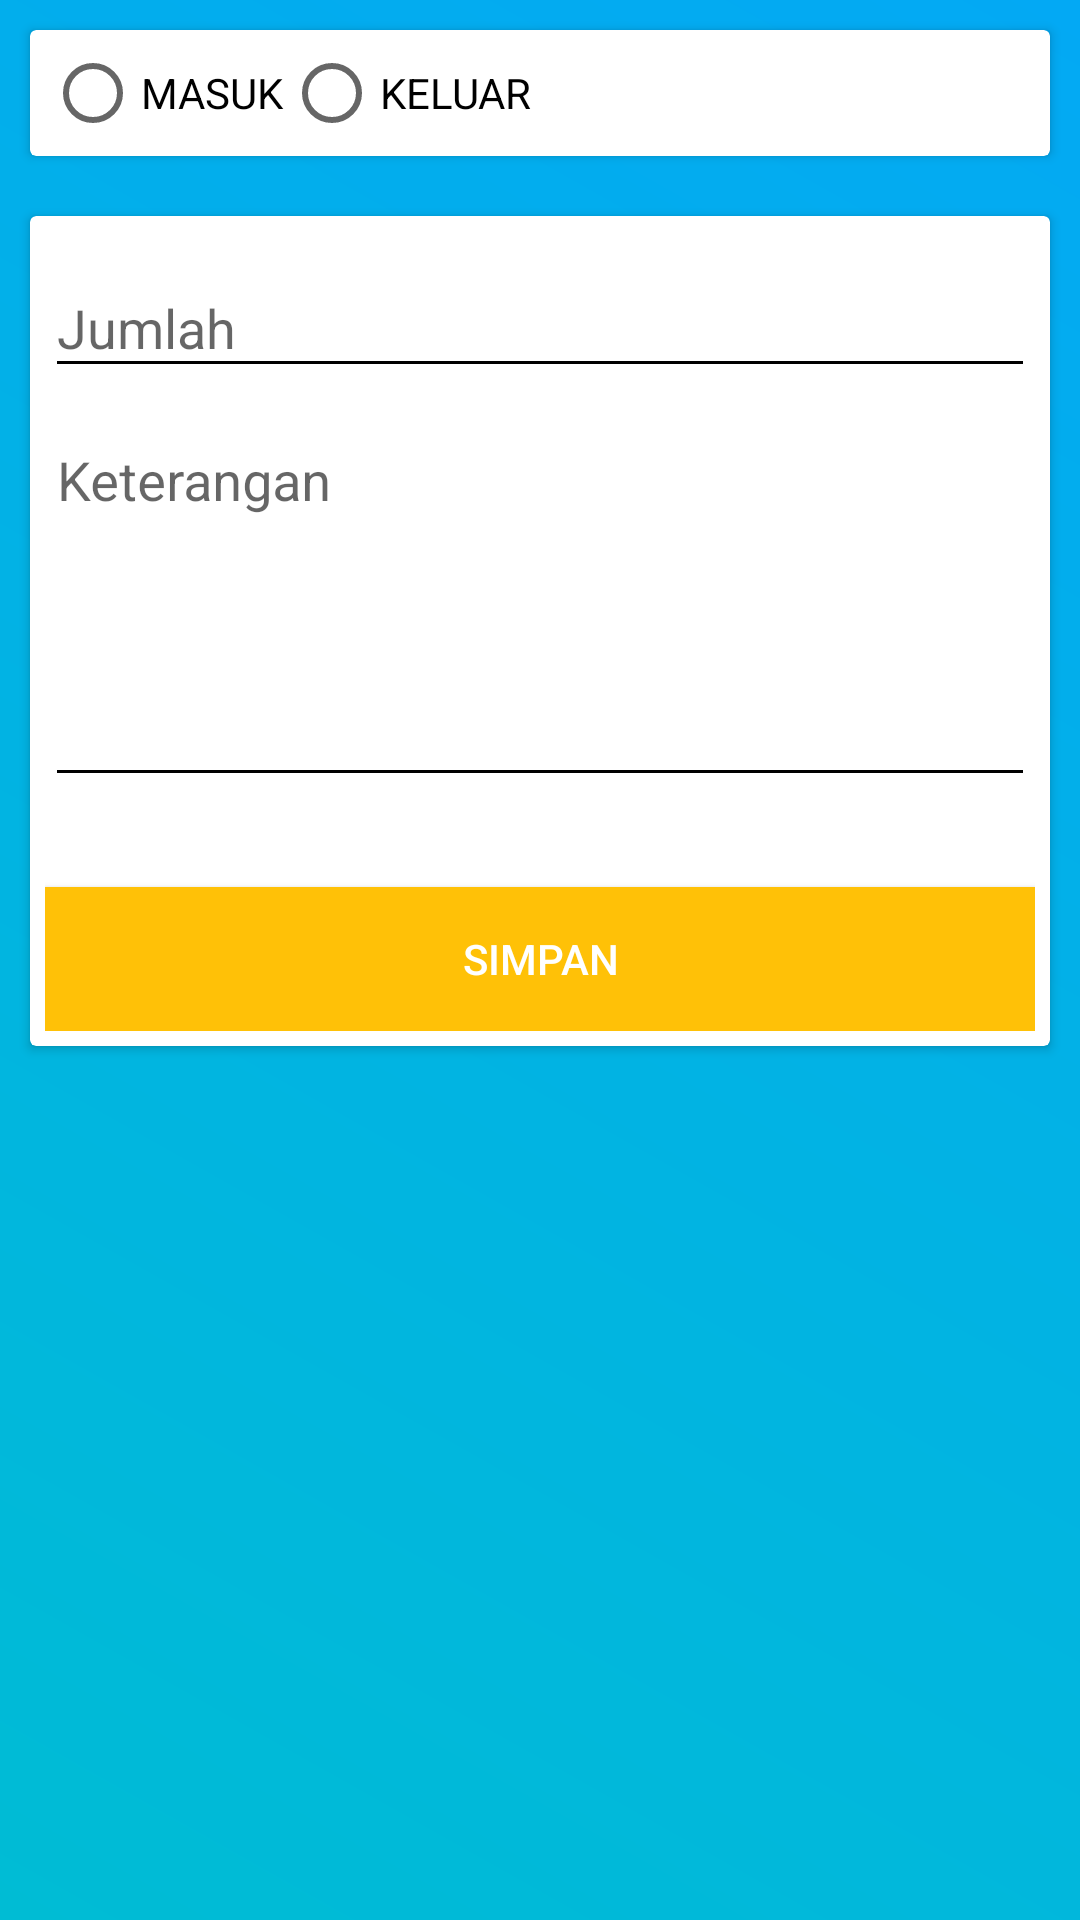

This screen was rendered from an Android layout file. Write that file and the resources it references.
<!-- AndroidManifest.xml: application theme AppTheme -->
<!-- res/layout/activity_tambahkeuangan.xml -->
<?xml version="1.0" encoding="utf-8"?>
<LinearLayout
    xmlns:android="http://schemas.android.com/apk/res/android"
    xmlns:app="http://schemas.android.com/apk/res-auto"
    xmlns:tools="http://schemas.android.com/tools"
    android:layout_width="match_parent"
    android:layout_height="match_parent"
    tools:context=".transaksikeuangan.TambahKeuangan"
    android:orientation="vertical"
    android:background="@drawable/gradient">

    <ScrollView
        android:layout_width="match_parent"
        android:layout_height="match_parent">

        <LinearLayout
            android:layout_width="match_parent"
            android:layout_height="wrap_content"
            android:orientation="vertical">

            <androidx.cardview.widget.CardView
                android:layout_width="match_parent"
                android:layout_height="wrap_content"
                android:layout_margin="10dp">
                <RadioGroup
                    android:id="@+id/radio_status1"
                    android:layout_width="match_parent"
                    android:layout_height="wrap_content"
                    android:orientation="horizontal"
                    android:padding="5dp">
                    <RadioButton
                        android:id="@+id/radio_masuk1"
                        android:layout_width="wrap_content"
                        android:layout_height="wrap_content"
                        android:text="MASUK"/>
                    <RadioButton
                        android:id="@+id/radio_keluar1"
                        android:layout_width="wrap_content"
                        android:layout_height="wrap_content"
                        android:text="KELUAR"/>
                </RadioGroup>
            </androidx.cardview.widget.CardView>


            <androidx.cardview.widget.CardView
                android:layout_width="match_parent"
                android:layout_height="wrap_content"
                android:layout_margin="10dp">
                <LinearLayout
                    android:layout_width="match_parent"
                    android:layout_height="wrap_content"
                    android:orientation="vertical"
                    android:padding="5dp">
                    <com.google.android.material.textfield.TextInputLayout
                        android:layout_width="match_parent"
                        android:layout_height="wrap_content">
                        <EditText
                            android:id="@+id/edit_jumlah1"
                            android:layout_width="match_parent"
                            android:layout_height="wrap_content"
                            android:inputType="number"
                            android:hint="Jumlah"
                            android:backgroundTint="#000"/>
                    </com.google.android.material.textfield.TextInputLayout>
                    <com.google.android.material.textfield.TextInputLayout
                        android:layout_width="match_parent"
                        android:layout_height="wrap_content">
                        <EditText
                            android:id="@+id/edit_keterangan1"
                            android:layout_width="match_parent"
                            android:layout_height="wrap_content"
                            android:minLines="5"
                            android:maxLines="10"
                            android:gravity="left|top"
                            android:hint="Keterangan"
                            android:backgroundTint="#000"/>
                    </com.google.android.material.textfield.TextInputLayout>

                            <Button
                                android:layout_marginTop="30dp"
                                android:id="@+id/btn_simpan1"
                                android:layout_width="match_parent"
                                android:layout_height="wrap_content"
                                android:background="@drawable/rounded_box2"
                                android:textColor="@color/colorWhite"
                                android:text="Simpan"/>

                </LinearLayout>
            </androidx.cardview.widget.CardView>

        </LinearLayout>
    </ScrollView>
</LinearLayout>
<!-- resources referenced by this layout -->
<resources>
  <color name="colorWhite">#FFFFFF</color>
  <!-- drawable gradient (drawable) -->
  <?xml version="1.0" encoding="utf-8"?>
  <shape xmlns:android="http://schemas.android.com/apk/res/android">
      <gradient
          android:startColor="#f79d00"
          android:endColor="#64f38c"
          android:angle="45"/>
  
  
  </shape>
  <!-- drawable rounded_box2 (drawable) -->
  <?xml version="1.0" encoding="utf-8"?>
  <shape xmlns:android="http://schemas.android.com/apk/res/android"
      android:shape="rectangle" android:padding="10dp">
      <solid android:color="#FFC107"/>
  </shape>
  <style name="AppTheme" parent="Theme.AppCompat.Light.DarkActionBar">
          
          <item name="colorPrimary">@color/colorPrimary</item>
          <item name="colorPrimaryDark">@color/colorPrimaryDark</item>
          <item name="colorAccent">@color/colorAccent</item>
      </style>
  <color name="colorPrimary">#007ac1</color>
  <color name="colorPrimaryDark">#000</color>
  <color name="colorAccent">#E91E63</color>
</resources>
